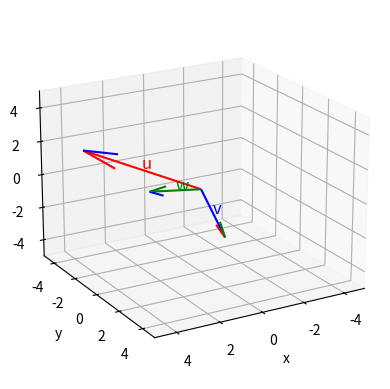

This chart was generated by the following Python code:
#!/usr/bin/env python
# coding: utf-8

# # El producto triple
# 
# En esta sección definiremos el producto triple, también llamado producto mixto o producto triple escalar.
# 
# ## Definición
# 
# ````{prf:definition} Producto triple
# :label: def_01_producto_vectorial
# :nonumber: 
# 
# Sean $\mathbf{u}$, $\mathbf{v}$ y $\mathbf{w}\in\mathbb{R}^3$ vectores arbitrarios. Definimos su producto triple como el número real
# 
# $$
# \left[\mathbf{u}, \mathbf{v}, \mathbf{w}\right] := \mathbf{u} \cdot \left(\mathbf{v} \times \mathbf{w} \right). 
# $$
# 
# Este número puede calcularse resolviendo el siguiente determinante:
# 
# $$
# \left[\mathbf{u}, \mathbf{v}, \mathbf{w}\right] = \left| \begin{array}{ccc}
# u_{1} & u_{2} & u_{3} \\
# v_{1} & v_{2} & v_{3} \\
# w_{1} & w_{2} & w_{3} \end{array} \right|.
# $$
# ````
# 
# ## Interpretación geométrica
# 
# [redacted]
# 
# <img src="../../images/1.5.producto_triple.jpg" width="1000"/>
# 
# Observemos que, como es evidente, el volumen de este paralelepípedo será $0$ si y sólo si los tres vectores $\mathbf{u}$, $\mathbf{v}$ y $\mathbf{w}$ están en el mismo plano. Por lo tanto, a la inversa, podemos afirmar que $\mathbf{u}$, $\mathbf{v}$ y $\mathbf{w}$ serán coplanarios si y sólo si $\displaystyle \left[\mathbf{u}, \mathbf{v}, \mathbf{w}\right] = 0$.
# 
# ## Script en Python
# 
# Vamos a hacer, ayudados por `Numpy` un ejemplo de esta operación entre vectores. Calcularemos el producto triple de los vectores 
# $\mathbf{u}=(3,-5,1)$, $\mathbf{v}=(0,2,-2)$ y $\mathbf{w}=(3,1,1)$.

# In[4]:


import numpy as np
import matplotlib as mp
import matplotlib.pyplot as plt

# Definimos los vectores u, v y w
u = np.array([3, -5, 1])
v = np.array([0, 2, -2])
w = np.array([3, 1, 1])

# Calculamos su producto vectorial de v y w
producto_vectorial = np.cross(v,w)
# Calculamos el producto escalar de u contra este producto vectorial
producto_triple=np.dot(u,producto_vectorial)

print('Producto triple: ', producto_triple)

# Inicialización de la representación 3D
fig = plt.figure()
ax = fig.add_subplot(111, projection='3d')

# Representación de los vectores
ax.quiver([0], [0], [0], np.array([u[0], v[0], w[0]]), np.array([u[1], v[1], w[1]]), np.array([u[2], v[2], w[2]]), color=['r','b','g','r','r','b','b','g','g'])

# Añadimos etiquetas a los vectores
ax.text(u[0]/2, u[1]/2, u[2]/2+0.1, 'u', fontsize=12, color='r')
ax.text(v[0]/2, v[1]/2, v[2]/2, 'v', fontsize=12, color='b')
ax.text(w[0]/2, w[1]/2, w[2]/2, 'w', fontsize=12, color='g')

# Ajuste de los límites de los ejes
ax.set_xlim([-5,5])
ax.set_ylim([-5,5])
ax.set_zlim([-5,5])

# Etiquetas de los ejes
ax.set_xlabel('x')
ax.set_ylabel('y')
ax.set_zlabel('z')

# Orientamos los ejes
ax.azim = 60
ax.elev = 20

plt.show()


# ## Más información
# 
# Puedes encontrar más información del producto triple en:
# 
# * La página web https://www.geometriaanalitica.info/producto-mixto-de-tres-vectores-o-triple-producto-escalar-ejemplos/. Aquí puedes encontrar ejercicios resueltos y otra interpretación geométrica muy interesante.
# * La wikipedia: https://es.wikipedia.org/wiki/Producto_mixto.
